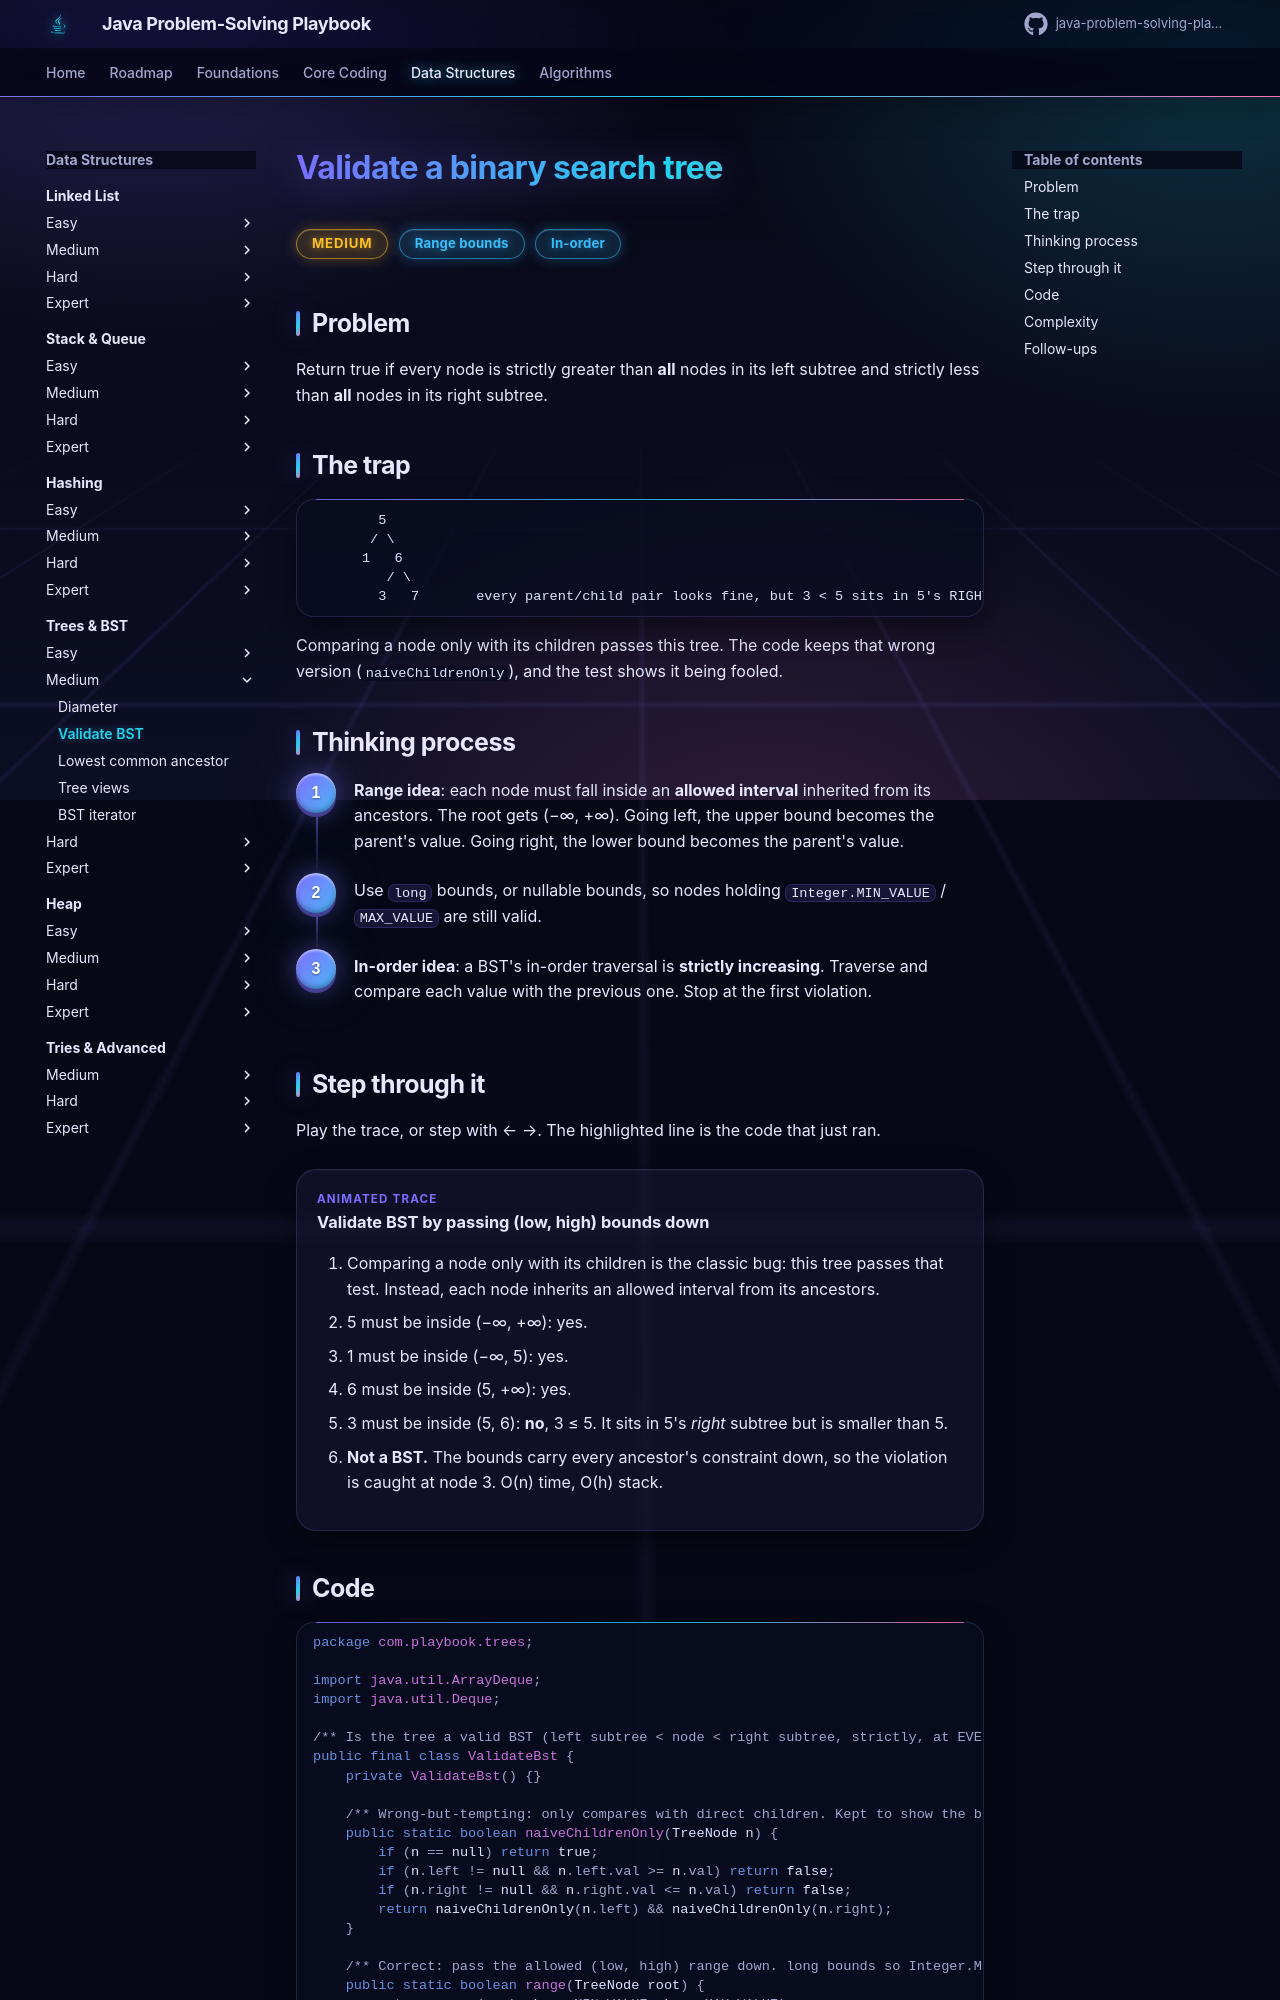

repository: khiruashish/java-problem-solving-playbook · page: 10-trees/validate-bst/index.html · generator: mkdocs

# Validate a binary search tree

<span class="badge medium">Medium</span> <span class="badge tag">Range bounds</span> <span class="badge tag">In-order</span>

## Problem
Return true if every node is strictly greater than **all** nodes in its left subtree and strictly less than **all**
nodes in its right subtree.

## The trap
```
        5
       / \
      1   6
         / \
        3   7       every parent/child pair looks fine, but 3 < 5 sits in 5's RIGHT subtree ❌
```
Comparing a node only with its children passes this tree. The code keeps that wrong version (`naiveChildrenOnly`),
and the test shows it being fooled.
